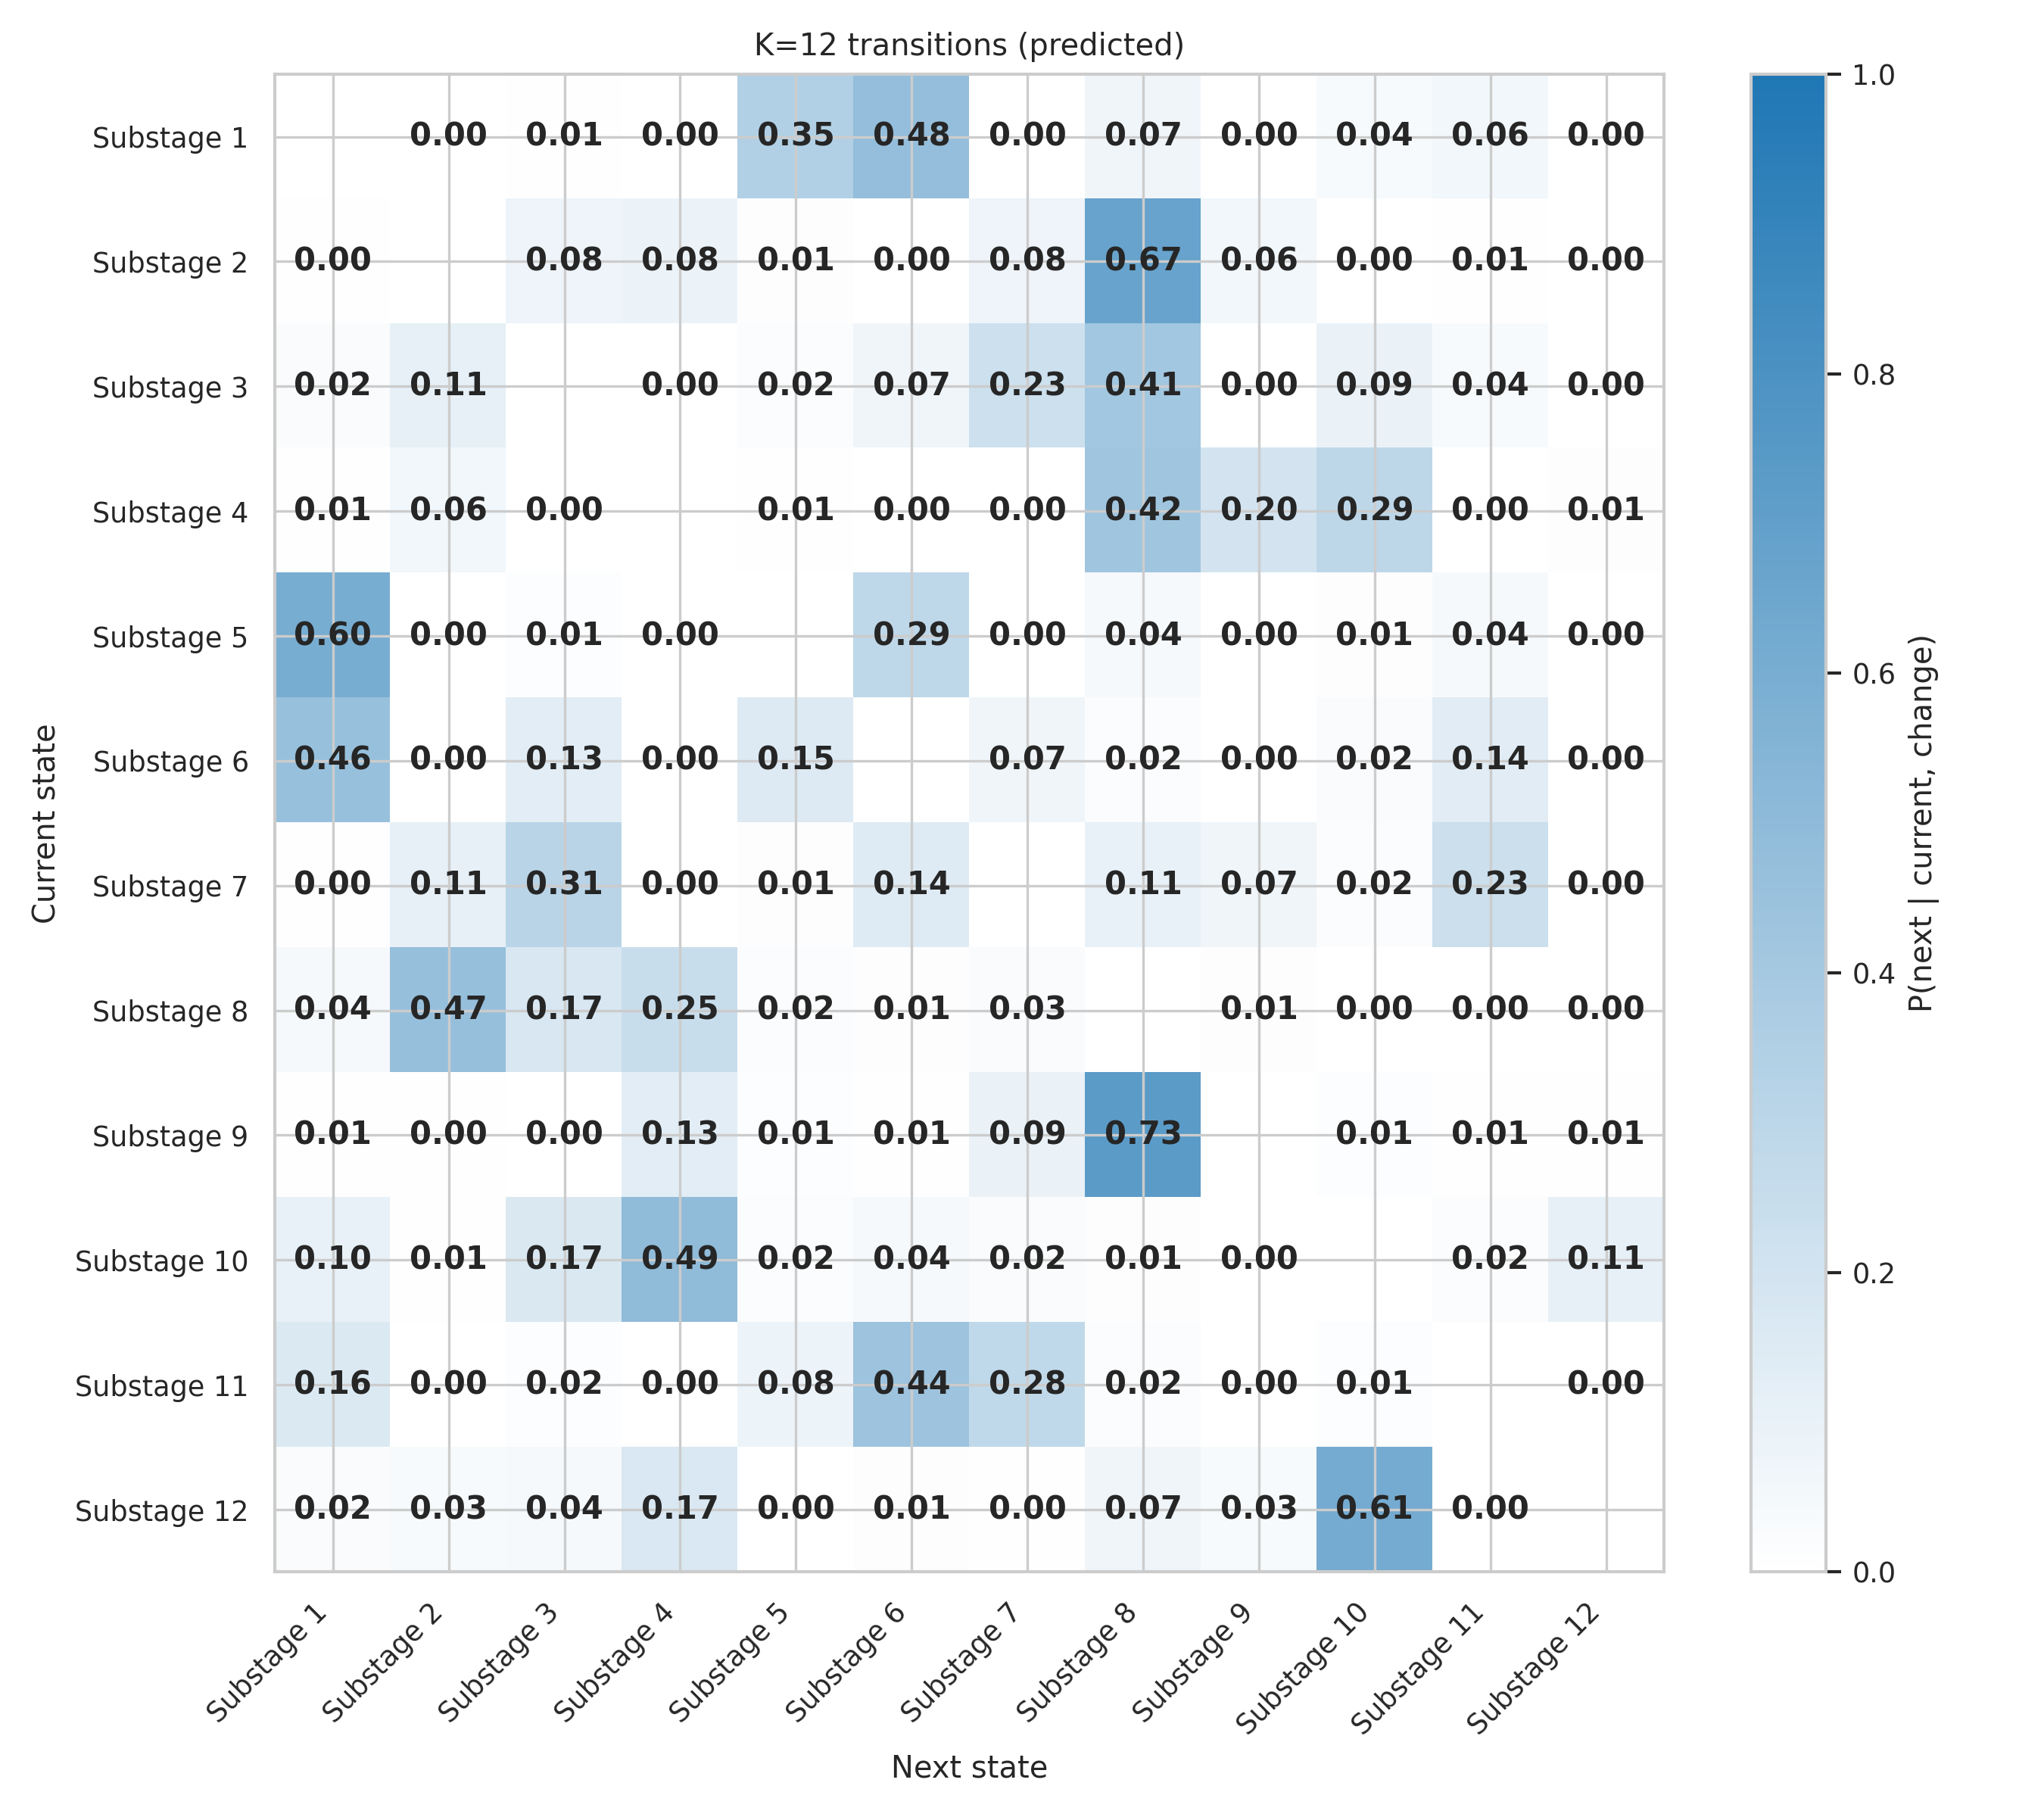

Values plotted in this chart, from the file beside it:
, Substage 1, Substage 2, Substage 3, Substage 4, Substage 5, Substage 6, Substage 7, Substage 8, Substage 9, Substage 10, Substage 11, Substage 12
Substage 1, , 0.001082, 0.00676, 0.001352, 0.3464, 0.4754, 0.003786, 0.06679, 0.0005408, 0.03678, 0.06084, 0.0002704
Substage 2, 0.004173, , 0.07511, 0.08435, 0.008942, 0.003875, 0.07601, 0.6739, 0.0623, 0.002683, 0.007452, 0.001192
Substage 3, 0.02359, 0.1114, , 0.001933, 0.02088, 0.06922, 0.2258, 0.4134, 0.001547, 0.09126, 0.03906, 0.001933
Substage 4, 0.007359, 0.06158, 0.001162, , 0.005809, 0.0007746, 0.0, 0.4237, 0.1971, 0.2924, 0.0007746, 0.009295
Substage 5, 0.6, 0.0004525, 0.01403, 0.0004525, , 0.2873, 0.001357, 0.0448, 0.0, 0.00905, 0.04253, 0.0
Substage 6, 0.4646, 0.002527, 0.1258, 0.0005615, 0.1516, , 0.07187, 0.02134, 0.001684, 0.02358, 0.1364, 0.0
Substage 7, 0.003964, 0.1076, 0.3114, 0.0005663, 0.007928, 0.1444, , 0.1053, 0.07135, 0.01642, 0.231, 0.0
Substage 8, 0.04179, 0.4652, 0.1748, 0.2461, 0.02202, 0.008497, 0.02566, , 0.01127, 0.001214, 0.001734, 0.001734
Substage 9, 0.005359, 0.004287, 0.0, 0.1265, 0.01179, 0.005359, 0.09218, 0.7299, , 0.01286, 0.006431, 0.005359
Substage 10, 0.1016, 0.005567, 0.1663, 0.4941, 0.02018, 0.04106, 0.02366, 0.009743, 0.003479, , 0.02157, 0.1127
Substage 11, 0.1578, 0.001441, 0.01513, 0.001441, 0.07853, 0.4352, 0.2774, 0.01873, 0.0, 0.01441, , 0.0
Substage 12, 0.0237, 0.03318, 0.04265, 0.1706, 0.0, 0.009479, 0.004739, 0.07109, 0.03318, 0.6114, 0.0, 
